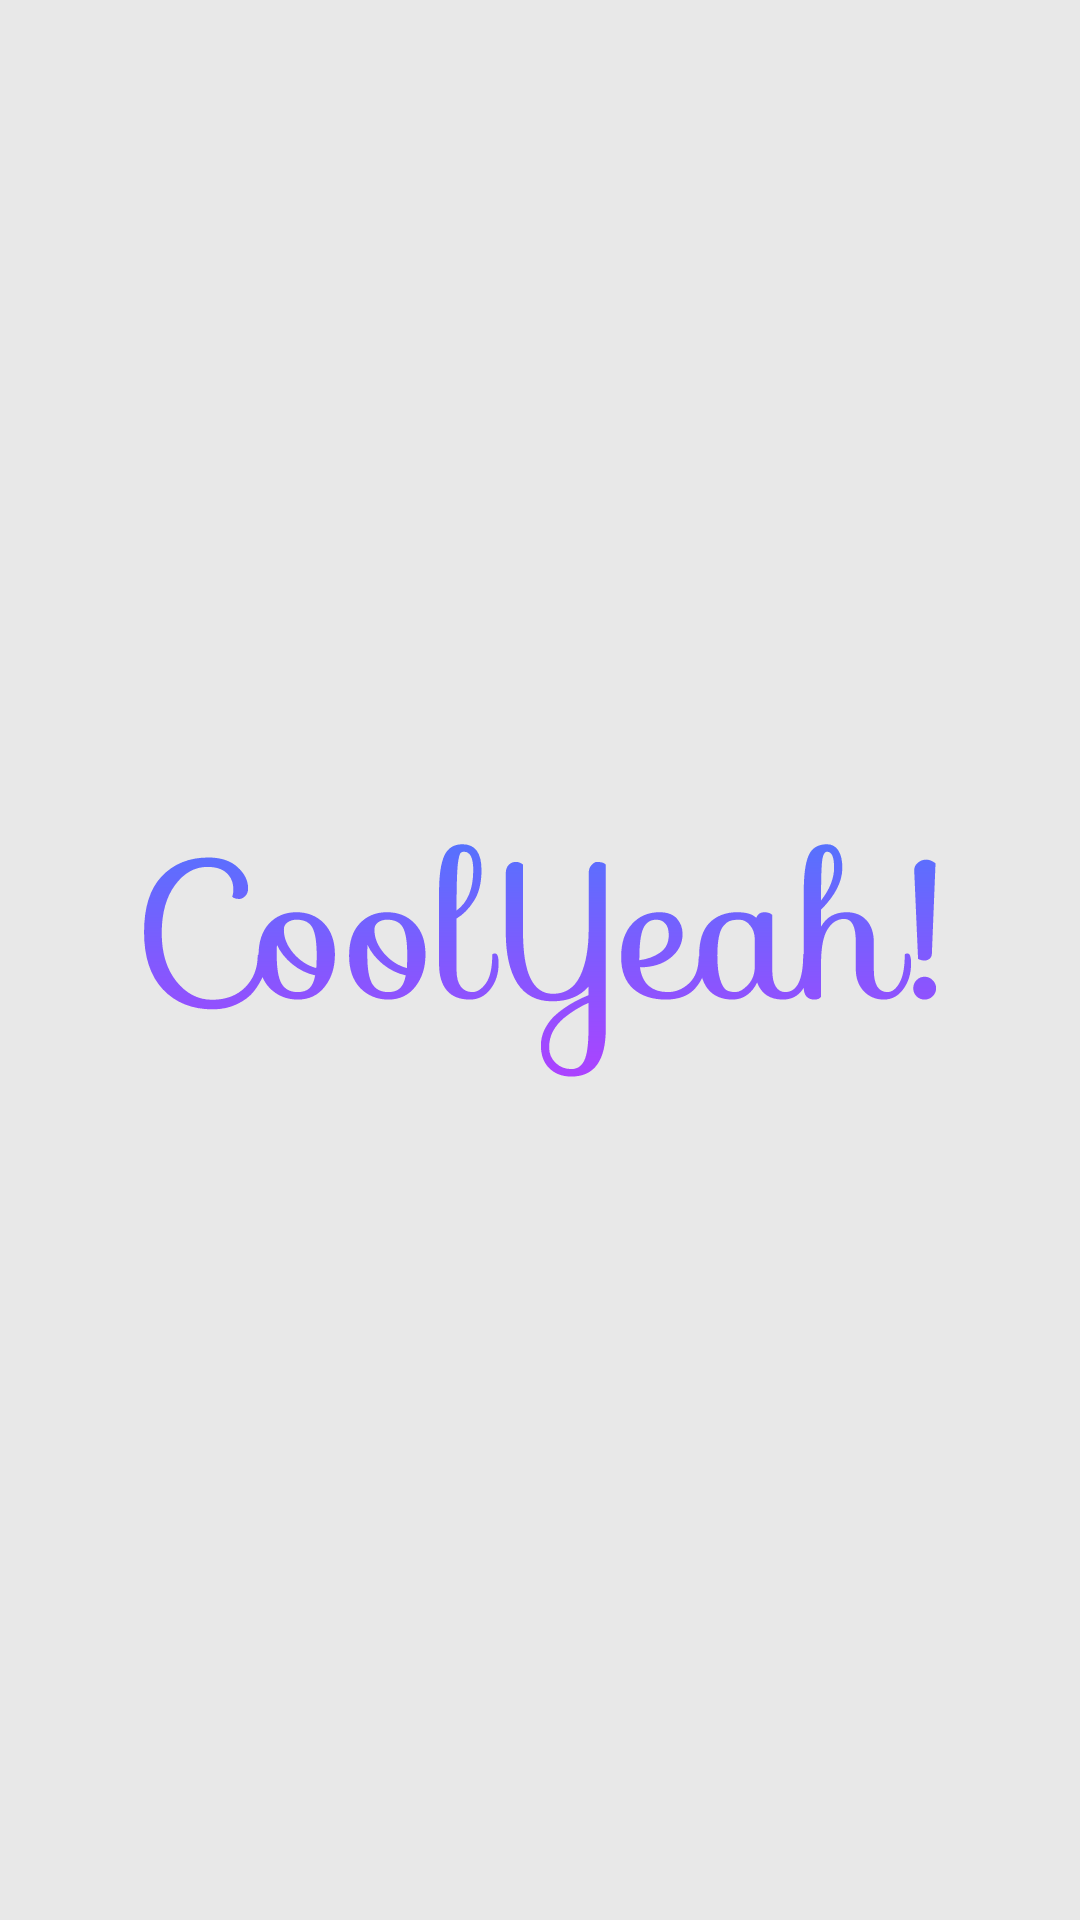

Android layout source for this screen:
<!-- AndroidManifest.xml: application theme Theme.Coolyeah -->
<!-- res/layout/activity_splash_screen.xml -->
<?xml version="1.0" encoding="utf-8"?>
<androidx.constraintlayout.widget.ConstraintLayout xmlns:android="http://schemas.android.com/apk/res/android"
    xmlns:app="http://schemas.android.com/apk/res-auto"
    xmlns:tools="http://schemas.android.com/tools"
    android:layout_width="match_parent"
    android:layout_height="match_parent"
    android:background="#E8E8E8"
    tools:context=".ui.SplashScreen">

    <ImageView
        android:id="@+id/imageView"
        android:layout_width="wrap_content"
        android:layout_height="wrap_content"
        app:layout_constraintBottom_toBottomOf="parent"
        app:layout_constraintEnd_toEndOf="parent"
        app:layout_constraintHorizontal_bias="0.5"
        app:layout_constraintStart_toStartOf="parent"
        app:layout_constraintTop_toTopOf="parent"
        app:srcCompat="@drawable/ic_coolyeah_" />
</androidx.constraintlayout.widget.ConstraintLayout>
<!-- resources referenced by this layout -->
<resources>
  <!-- drawable ic_coolyeah_: vector/xml drawable (drawable, 9954 chars, omitted) -->
  <style name="Theme.Coolyeah" parent="Theme.MaterialComponents.DayNight.DarkActionBar">
          
          <item name="colorPrimary">@color/purple_500</item>
          <item name="colorPrimaryVariant">@color/purple_700</item>
          <item name="colorOnPrimary">@color/white</item>
          
          <item name="colorSecondary">@color/teal_200</item>
          <item name="colorSecondaryVariant">@color/teal_700</item>
          <item name="colorOnSecondary">@color/black</item>
          
          <item name="android:statusBarColor" tools:targetApi="l">?attr/colorPrimaryVariant</item>
          
      </style>
  <!-- not gathered from this repository: default colours our renderer supplied (Android Studio template values) -->
  <color name="purple_500">#FF6200EE</color>
  <color name="purple_700">#FF3700B3</color>
  <color name="teal_200">#FF03DAC5</color>
  <color name="teal_700">#FF018786</color>
  <color name="black">#FF000000</color>
  <color name="white">#FFFFFFFF</color>
</resources>
